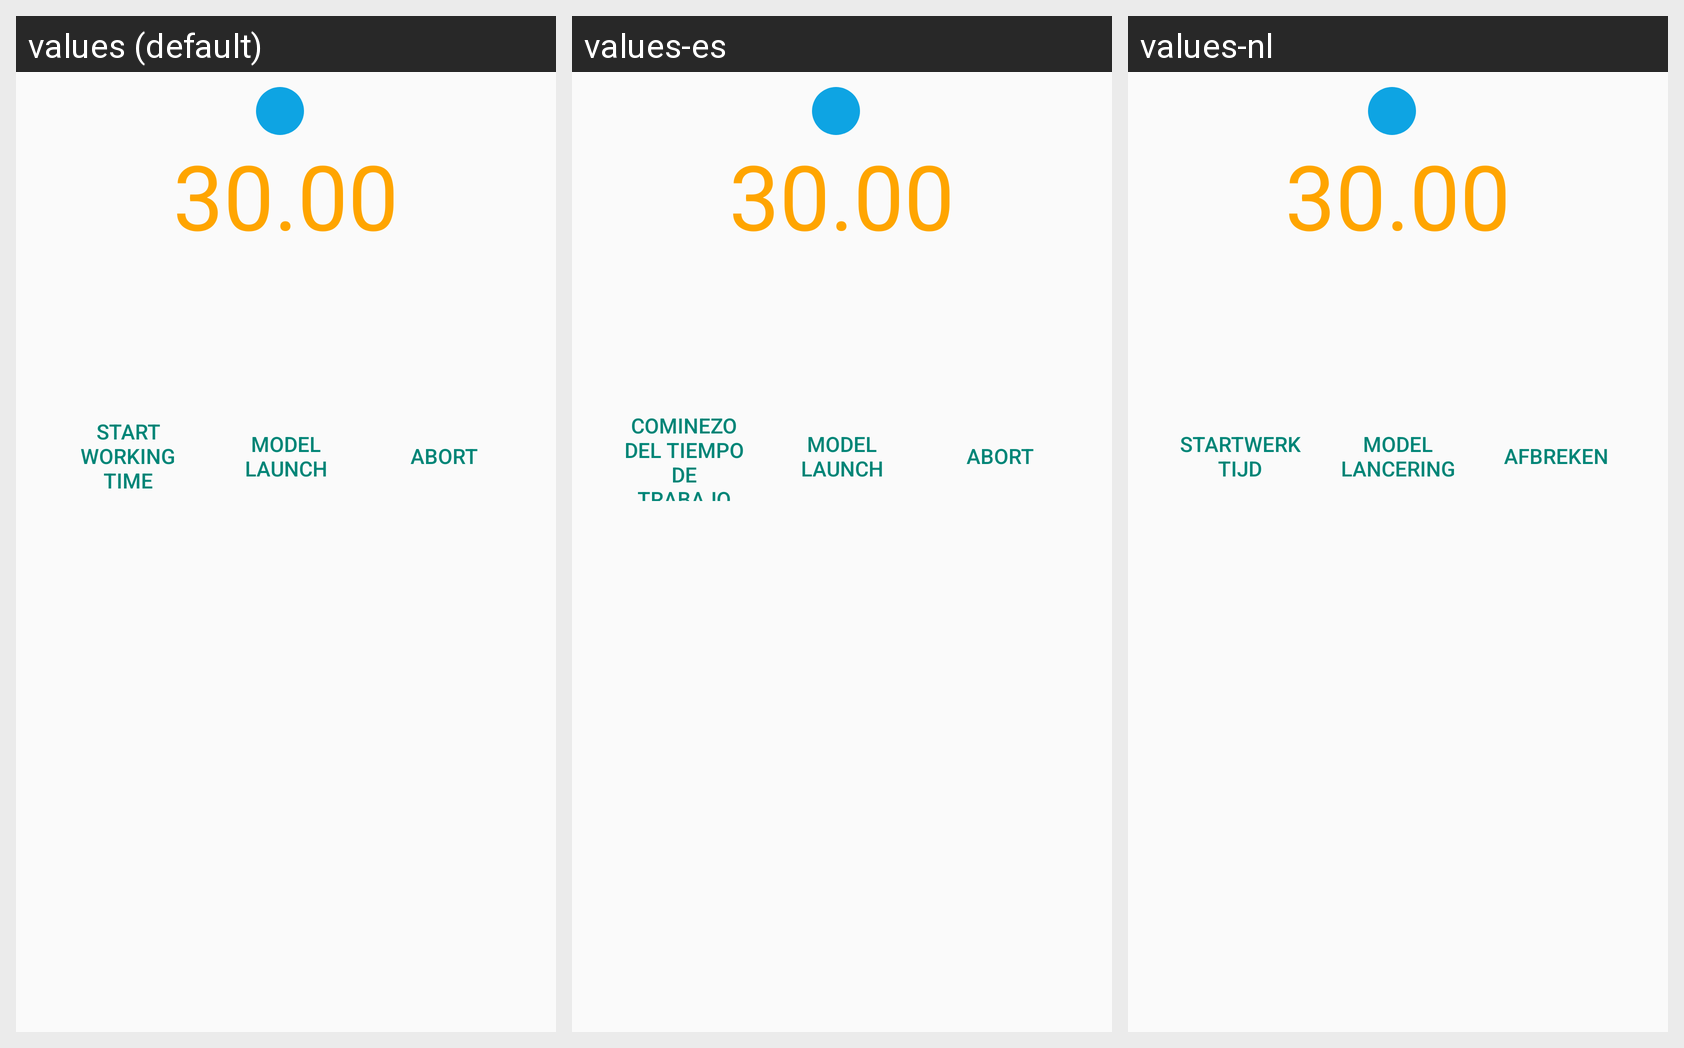

Strings drawn on this Android screen and how each of the app's shown locales translates them:
Android screen res/layout/race_timer_frag1.xml rendered under 3 locales, left to right: values (default), values-es, values-nl. Device: Nexus 5 (rendered at 1080×1920; each locale shown at half size, 540×960, under a caption strip naming it); theme Theme.AppCompat.Light.
Other locales in the repository, not shown: values-de, values-en, values-fr.
Strings drawn on this screen, with the default value and each locale's value (text and hints the layout hard-codes, and strings that could not be matched under every locale, appear in the picture but are not listed):

thirty
  values: 30.00
  values-es: 30.00  [not translated; the default value is used]
  values-nl: 30.00  [not translated; the default value is used]

start_working_time
  values: Start Working Time
  values-es: Cominezo del tiempo de trabajo
  values-nl: Startwerktijd

model_launch
  values: Model Launch
  values-es: Model Launch
  values-nl: Model lancering

abort
  values: Abort
  values-es: Abort
  values-nl: Afbreken
